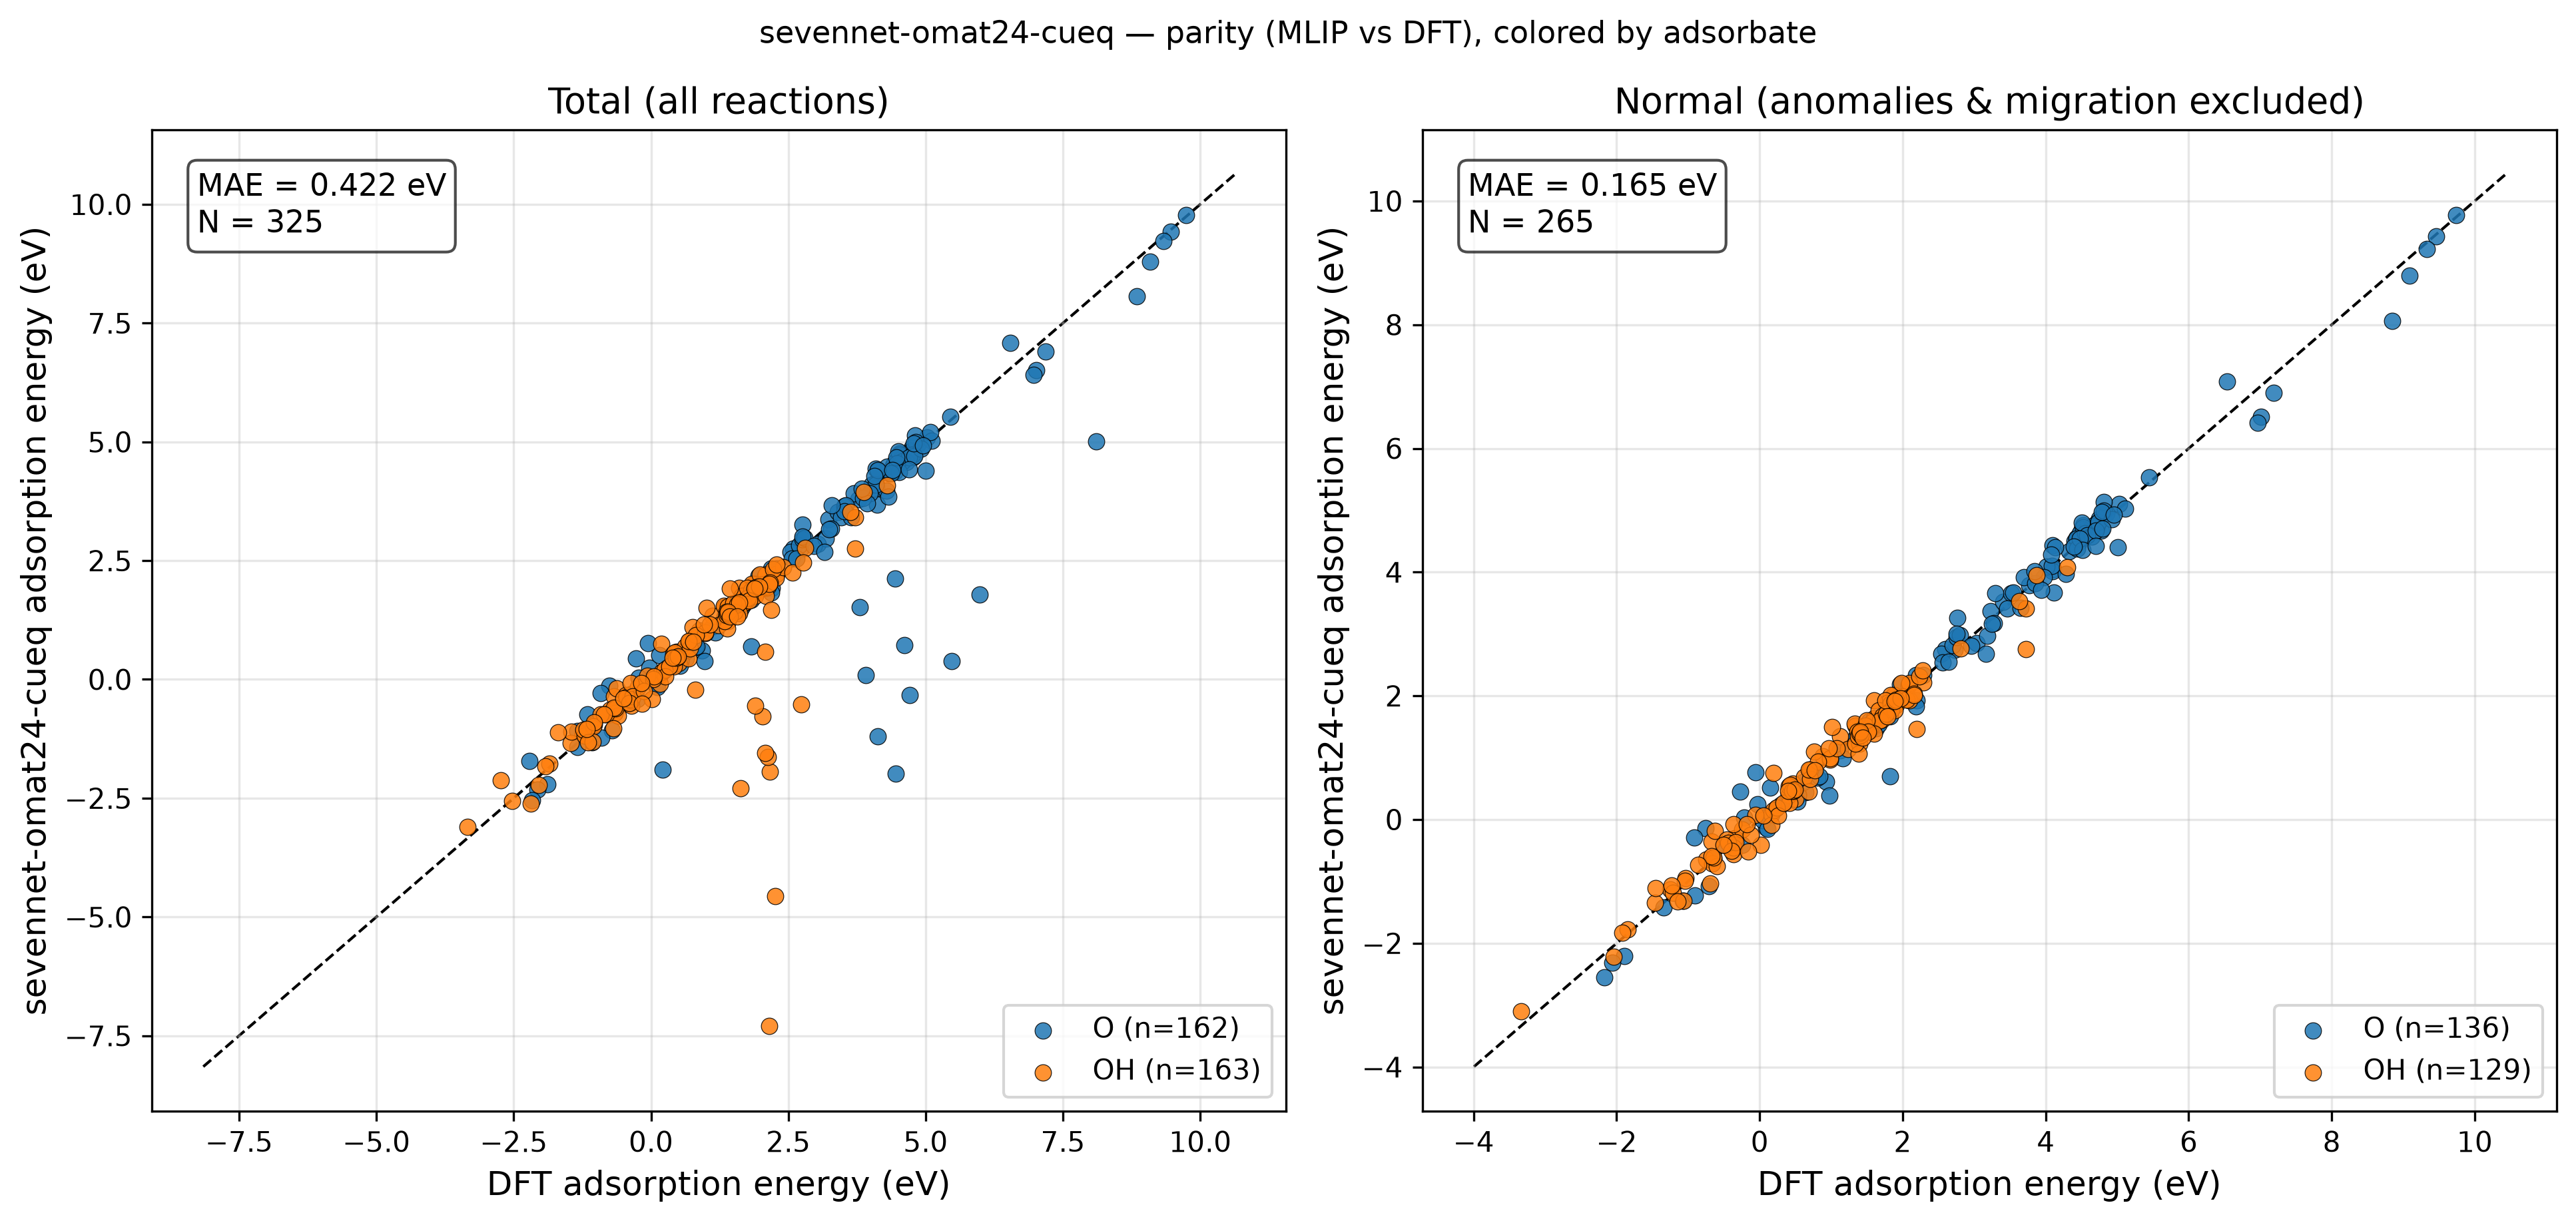

Source data for this figure (header and first rows):
reaction, adsorbate, DFT, MLIP, classification
Ag8O16_H2O(g) - H2(g) + * -> O*, O, 4.777, 4.667, normal
Ag8O16_H2O(g) - 0.5H2(g) + * -> OH*, OH, 2.089, 1.927, normal
Ag6O12_H2O(g) - H2(g) + * -> O*, O, 4.596, 4.599, adsorbate_migration
Ag6O12_H2O(g) - 0.5H2(g) + * -> OH*, OH, 1.908, 1.846, normal
Au8O16_H2O(g) - H2(g) + * -> O*, O, 4.107, 4.043, normal
Au8O16_H2O(g) - 0.5H2(g) + * -> OH*, OH, 1.506, 1.448, normal
Au6O12_H2O(g) - H2(g) + * -> O*, O, 4.09, 4.144, unphysical_relaxation
Au6O12_H2O(g) - 0.5H2(g) + * -> OH*, OH, 1.393, 1.432, unphysical_relaxation
Cd8O16_H2O(g) - H2(g) + * -> O*, O, 5.025, 5.099, normal
Cd8O16_H2O(g) - 0.5H2(g) + * -> OH*, OH, 2.257, -4.561, reproduction_failure
Cd6O12_H2O(g) - H2(g) + * -> O*, O, 4.708, -0.3241, reproduction_failure
Cd6O12_H2O(g) - 0.5H2(g) + * -> OH*, OH, 2.081, 0.5803, reproduction_failure
Co8O16_H2O(g) - H2(g) + * -> O*, O, 3.773, 3.785, normal
Co8O16_H2O(g) - 0.5H2(g) + * -> OH*, OH, 1.385, 1.367, normal
Co6O12_H2O(g) - H2(g) + * -> O*, O, 3.691, 3.918, normal
Co6O12_H2O(g) - 0.5H2(g) + * -> OH*, OH, 1.343, 1.521, normal
Cr8O16_H2O(g) - H2(g) + * -> O*, O, 3.234, 3.365, normal
Cr8O16_H2O(g) - 0.5H2(g) + * -> OH*, OH, 1.126, 1.342, normal
Cr6O12_H2O(g) - H2(g) + * -> O*, O, 3.403, 3.52, normal
Cr6O12_H2O(g) - 0.5H2(g) + * -> OH*, OH, 1.326, 1.544, normal
Cu8O16_H2O(g) - H2(g) + * -> O*, O, 4.752, 4.87, normal
Cu8O16_H2O(g) - 0.5H2(g) + * -> OH*, OH, 2.288, 2.217, normal
Cu6O12_H2O(g) - H2(g) + * -> O*, O, 4.709, 4.789, normal
Cu6O12_H2O(g) - 0.5H2(g) + * -> OH*, OH, 2.278, 2.138, adsorbate_migration
Fe8O16_H2O(g) - H2(g) + * -> O*, O, 4.712, 4.722, normal
Fe8O16_H2O(g) - 0.5H2(g) + * -> OH*, OH, 1.882, 2.014, normal
Fe6O12_H2O(g) - H2(g) + * -> O*, O, 4.526, 4.755, normal
Fe6O12_H2O(g) - 0.5H2(g) + * -> OH*, OH, 1.833, 2.017, normal
Ga6O12_H2O(g) - H2(g) + * -> O*, O, 4.654, 4.749, normal
Ga6O12_H2O(g) - 0.5H2(g) + * -> OH*, OH, 2.168, -1.94, reproduction_failure
Ga8O16_H2O(g) - H2(g) + * -> O*, O, 4.742, 4.807, normal
Ga8O16_H2O(g) - 0.5H2(g) + * -> OH*, OH, 2.082, 2.173, normal
Ge8O16_H2O(g) - H2(g) + * -> O*, O, 4.407, 4.502, normal
Ge8O16_H2O(g) - 0.5H2(g) + * -> OH*, OH, 1.603, 1.631, normal
Ge6O12_H2O(g) - H2(g) + * -> O*, O, 4.506, 4.69, normal
Ge6O12_H2O(g) - 0.5H2(g) + * -> OH*, OH, 1.784, 1.883, normal
Hf8O16_H2O(g) - H2(g) + * -> O*, O, 4.471, 4.486, normal
Hf8O16_H2O(g) - 0.5H2(g) + * -> OH*, OH, 1.537, 1.432, normal
Hf6O12_H2O(g) - H2(g) + * -> O*, O, 4.429, 4.55, normal
Hf6O12_H2O(g) - 0.5H2(g) + * -> OH*, OH, 1.586, 1.58, normal
Hg8O16_H2O(g) - H2(g) + * -> O*, O, 5.448, 5.531, normal
Hg8O16_H2O(g) - 0.5H2(g) + * -> OH*, OH, 2.81, 2.763, normal
Hg6O12_H2O(g) - H2(g) + * -> O*, O, 5.982, 1.792, reproduction_failure
Hg6O12_H2O(g) - 0.5H2(g) + * -> OH*, OH, 2.739, -0.5268, unphysical_relaxation
In8O16_H2O(g) - H2(g) + * -> O*, O, 4.852, 4.949, normal
In8O16_H2O(g) - 0.5H2(g) + * -> OH*, OH, 2.128, -1.635, reproduction_failure
In6O12_H2O(g) - 0.5H2(g) + * -> OH*, OH, 2.028, -0.7746, reproduction_failure
In6O12_H2O(g) - H2(g) + * -> O*, O, 4.61, 0.7202, unphysical_relaxation
Ir8O16_H2O(g) - H2(g) + * -> O*, O, 1.462, 1.502, normal
Ir8O16_H2O(g) - 0.5H2(g) + * -> OH*, OH, -0.3448, -0.2974, normal
Ir6O12_H2O(g) - H2(g) + * -> O*, O, 1.536, 1.591, normal
Ir6O12_H2O(g) - 0.5H2(g) + * -> OH*, OH, -0.2413, -0.1601, normal
Mn8O16_H2O(g) - H2(g) + * -> O*, O, 4.095, 4.012, normal
Mn8O16_H2O(g) - 0.5H2(g) + * -> OH*, OH, 1.535, 1.441, normal
Mn6O12_H2O(g) - H2(g) + * -> O*, O, 4.016, 4.092, normal
Mn6O12_H2O(g) - 0.5H2(g) + * -> OH*, OH, 1.48, 1.516, normal
Mo8O16_H2O(g) - H2(g) + * -> O*, O, -0.2763, 0.4481, normal
Mo8O16_H2O(g) - 0.5H2(g) + * -> OH*, OH, -0.6729, -0.351, normal
Mo6O12_H2O(g) - H2(g) + * -> O*, O, -0.05589, 0.7663, normal
Mo6O12_H2O(g) - 0.5H2(g) + * -> OH*, OH, -0.6244, -0.1866, normal
... 265 more rows
